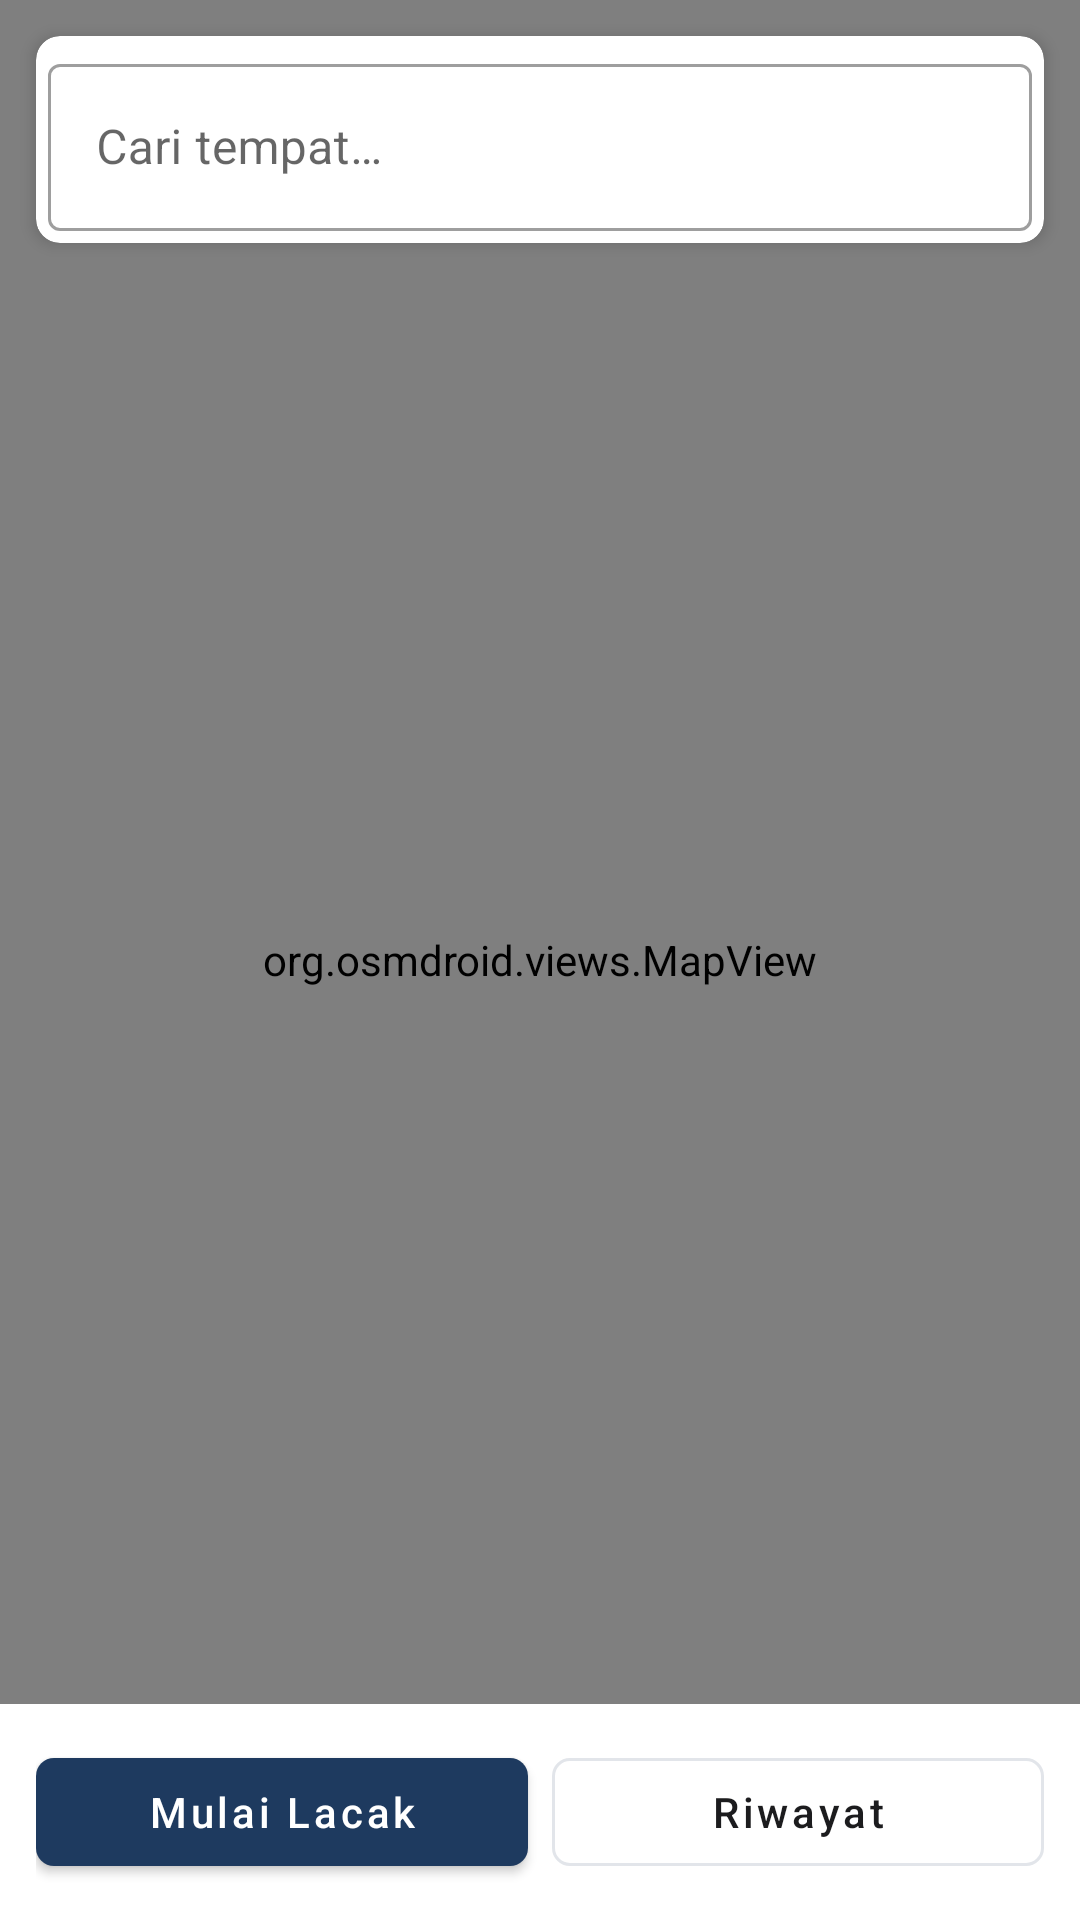

Android layout source for this screen:
<!-- AndroidManifest.xml: application theme Theme.LegTracking -->
<!-- res/layout/activity_map.xml -->
<?xml version="1.0" encoding="utf-8"?>
<androidx.constraintlayout.widget.ConstraintLayout
    xmlns:android="http://schemas.android.com/apk/res/android"
    xmlns:app="http://schemas.android.com/apk/res-auto"
    android:layout_width="match_parent"
    android:layout_height="match_parent"
    android:background="@color/background">

    <org.osmdroid.views.MapView
        android:id="@+id/mapView"
        android:layout_width="0dp"
        android:layout_height="0dp"
        app:layout_constraintTop_toTopOf="parent"
        app:layout_constraintBottom_toBottomOf="parent"
        app:layout_constraintStart_toStartOf="parent"
        app:layout_constraintEnd_toEndOf="parent" />

    <com.google.android.material.card.MaterialCardView
        android:id="@+id/searchCard"
        android:layout_width="0dp"
        android:layout_height="wrap_content"
        android:layout_margin="12dp"
        app:cardCornerRadius="8dp"
        app:cardElevation="3dp"
        app:cardBackgroundColor="@color/surface"
        app:layout_constraintTop_toTopOf="parent"
        app:layout_constraintStart_toStartOf="parent"
        app:layout_constraintEnd_toEndOf="parent">

        <com.google.android.material.textfield.TextInputLayout
            android:layout_width="match_parent"
            android:layout_height="wrap_content"
            android:padding="4dp"
            style="@style/Widget.MaterialComponents.TextInputLayout.OutlinedBox">

            <com.google.android.material.textfield.TextInputEditText
                android:id="@+id/inputSearch"
                android:layout_width="match_parent"
                android:layout_height="wrap_content"
                android:hint="@string/hint_search_location"
                android:imeOptions="actionSearch"
                android:inputType="text" />

        </com.google.android.material.textfield.TextInputLayout>

    </com.google.android.material.card.MaterialCardView>

    <TextView
        android:id="@+id/offlineBanner"
        android:layout_width="0dp"
        android:layout_height="wrap_content"
        android:padding="10dp"
        android:text="@string/label_offline_banner"
        android:textColor="@color/white"
        android:textSize="13sp"
        android:background="@color/offline_banner"
        android:gravity="center"
        android:visibility="gone"
        app:layout_constraintTop_toBottomOf="@id/searchCard"
        app:layout_constraintStart_toStartOf="parent"
        app:layout_constraintEnd_toEndOf="parent" />

    <LinearLayout
        android:id="@+id/controlPanel"
        android:layout_width="0dp"
        android:layout_height="wrap_content"
        android:orientation="horizontal"
        android:padding="12dp"
        android:background="@color/surface"
        android:gravity="center_vertical"
        app:layout_constraintBottom_toBottomOf="parent"
        app:layout_constraintStart_toStartOf="parent"
        app:layout_constraintEnd_toEndOf="parent">

        <com.google.android.material.button.MaterialButton
            android:id="@+id/btnTrack"
            style="@style/Button.Primary"
            android:layout_width="0dp"
            android:layout_height="wrap_content"
            android:layout_weight="1"
            android:layout_marginEnd="8dp"
            android:text="@string/btn_start_tracking" />

        <com.google.android.material.button.MaterialButton
            android:id="@+id/btnHistory"
            style="@style/Button.Outline"
            android:layout_width="0dp"
            android:layout_height="wrap_content"
            android:layout_weight="1"
            android:text="@string/btn_history" />

    </LinearLayout>

</androidx.constraintlayout.widget.ConstraintLayout>
<!-- resources referenced by this layout -->
<resources>
  <color name="background">#F5F6F8</color>
  <color name="offline_banner">#4B5563</color>
  <color name="surface">#FFFFFF</color>
  <color name="white">#FFFFFF</color>
  <string name="btn_history">Riwayat</string>
  <string name="btn_start_tracking">Mulai Lacak</string>
  <string name="hint_search_location">Cari tempat…</string>
  <string name="label_offline_banner">Saat ini kamu offline. Hanya histori dan rute tersimpan yang bisa dibuka.</string>
  <style name="Button.Outline" parent="Widget.MaterialComponents.Button.OutlinedButton">
          <item name="strokeColor">@color/border</item>
          <item name="android:textColor">@color/text_primary</item>
          <item name="cornerRadius">6dp</item>
          <item name="android:textAllCaps">false</item>
      </style>
  <style name="Button.Primary" parent="Widget.MaterialComponents.Button">
          <item name="backgroundTint">@color/primary</item>
          <item name="cornerRadius">6dp</item>
          <item name="android:textAllCaps">false</item>
      </style>
  <style name="Theme.LegTracking" parent="Theme.MaterialComponents.DayNight.NoActionBar">
          <item name="colorPrimary">@color/primary</item>
          <item name="colorPrimaryDark">@color/primary_dark</item>
          <item name="colorAccent">@color/accent</item>
          <item name="android:windowBackground">@color/background</item>
          <item name="android:statusBarColor" tools:targetApi="l">@color/primary_dark</item>
      </style>
  <color name="border">#E2E5EA</color>
  <color name="text_primary">#1C1C1E</color>
  <color name="primary">#1E3A5F</color>
  <color name="primary_dark">#152B47</color>
  <color name="accent">#2E7D6B</color>
</resources>
